The GitHub repository votero2/Object_Detection contains a labelled image folder "dataset" with 6 categories: bottle, cup, desodorant, flash drive, keys, pen. Examples follow, each with its label.

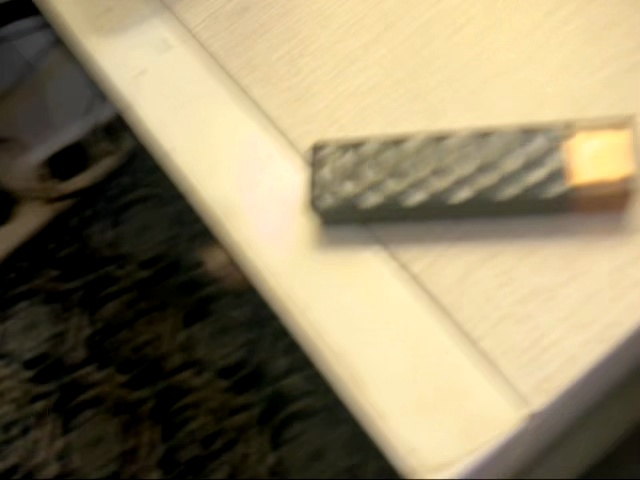
Label: flash drive

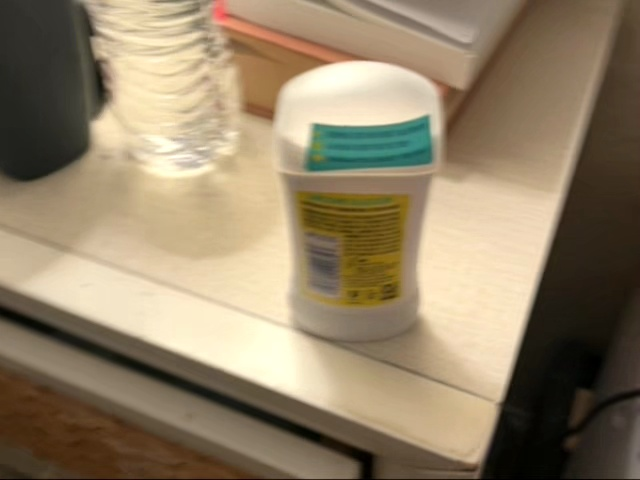
Label: desodorant

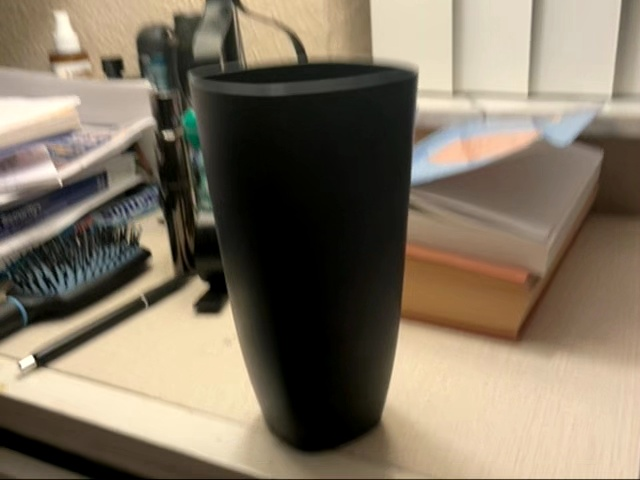
Label: cup

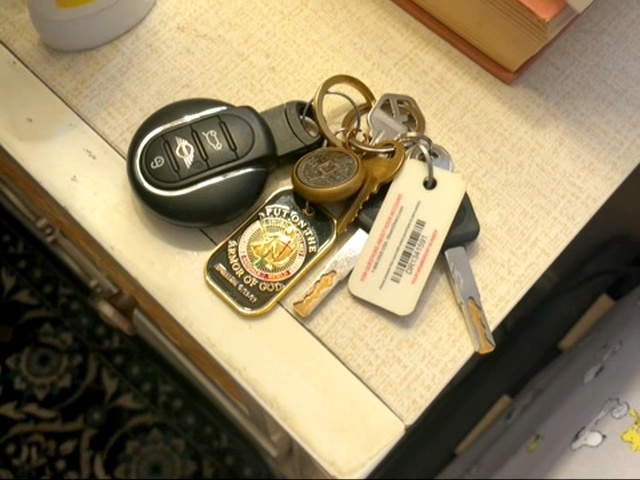
Label: keys

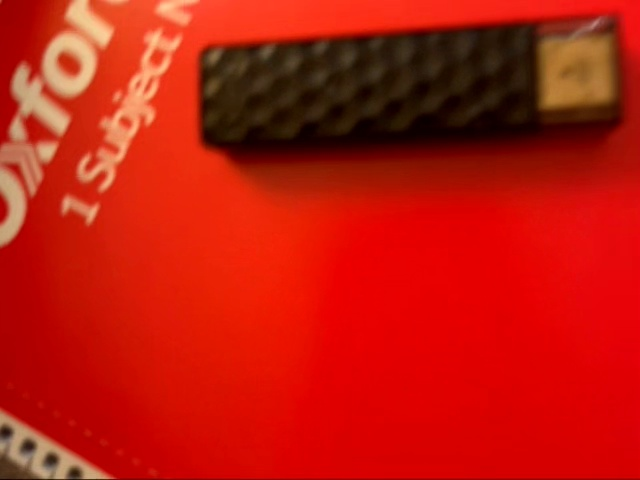
Label: flash drive

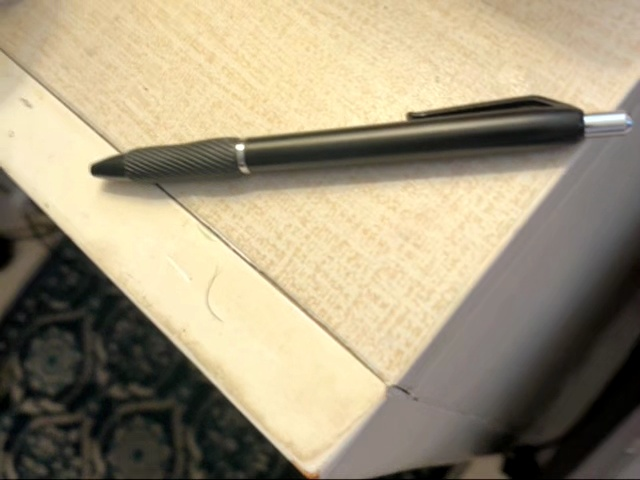
Label: pen
